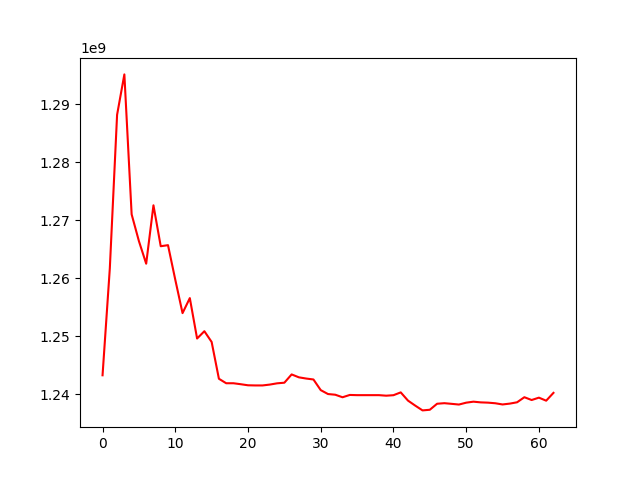

The data file committed next to this chart (first rows):
, 0
0, 1243289772
1, 1261718247
2, 1288190096
3, 1295154071
4, 1271032888
5, 1266421443
6, 1262524298
7, 1272587892
8, 1265535978
9, 1265719356
10, 1259769744
11, 1254004633
12, 1256594841
13, 1249627870
14, 1250886063
15, 1249036018
16, 1242690091
17, 1241918032
18, 1241918032
19, 1241750346
20, 1241566434
21, 1241539365
22, 1241539365
23, 1241688503
24, 1241904210
25, 1242010376
26, 1243438254
27, 1242936701
28, 1242727744
29, 1242566565
30, 1240732930
31, 1240057317
32, 1239938891
33, 1239501812
34, 1239901064
35, 1239866101
36, 1239866101
37, 1239866101
38, 1239866101
39, 1239772935
40, 1239856720
41, 1240342695
42, 1238923691
43, 1238056533
44, 1237237379
45, 1237347237
46, 1238384307
47, 1238481403
48, 1238367363
49, 1238246376
50, 1238569096
51, 1238741506
52, 1238620658
53, 1238573514
54, 1238469330
55, 1238261377
56, 1238407635
57, 1238636852
58, 1239508998
59, 1239027435
... 3 more rows
